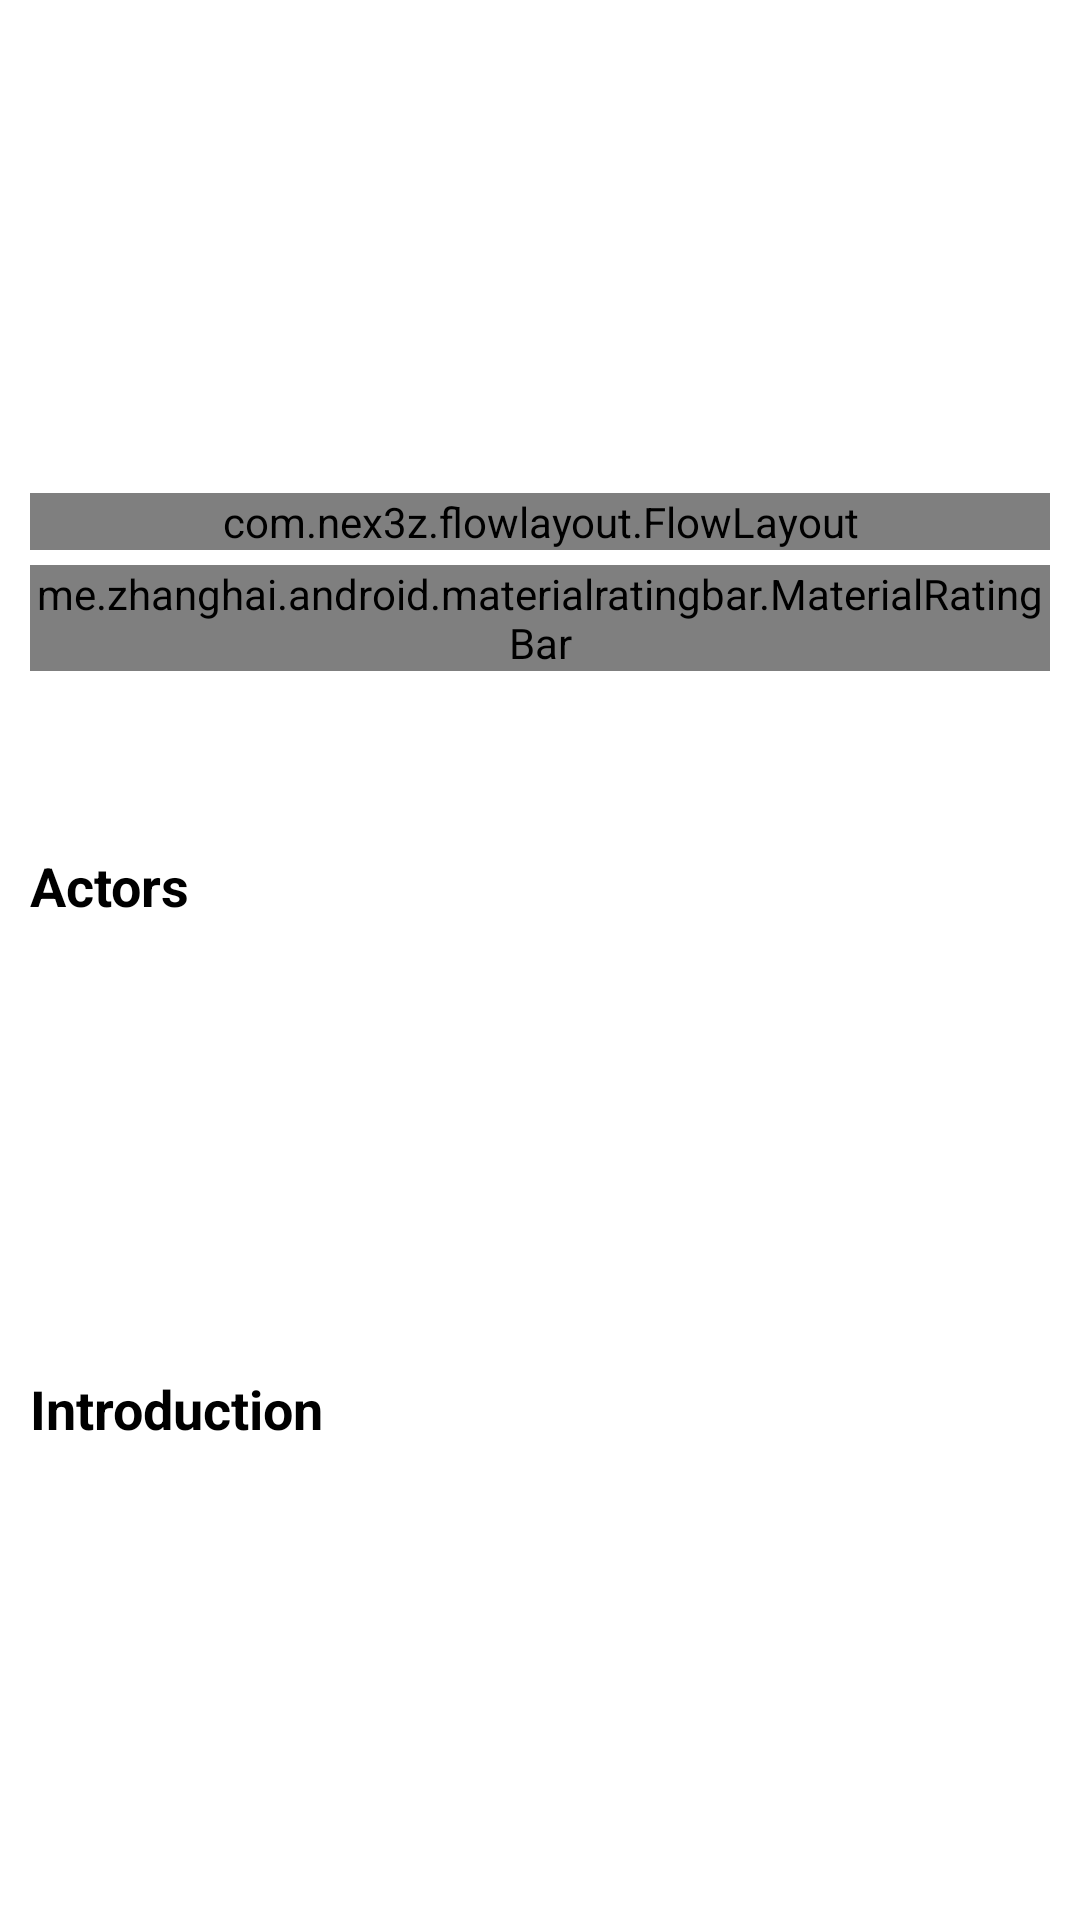

Here is an Android app screen rendered from its layout file. Give the layout XML and the strings, colors and styles it references.
<!-- AndroidManifest.xml: activity theme AppThemeTransparent -->
<!-- res/layout/activity_film_description.xml -->
<?xml version="1.0" encoding="utf-8"?>
<LinearLayout xmlns:android="http://schemas.android.com/apk/res/android"
    android:layout_width="match_parent"
    android:layout_height="match_parent"
    xmlns:app="http://schemas.android.com/apk/res-auto"
    xmlns:tools="http://schemas.android.com/tools"
    android:background="@null"
    android:baselineAligned="false">

    <androidx.constraintlayout.widget.ConstraintLayout
        android:transitionName="wrapper"
        android:id="@+id/rootFilmWrapper"
        android:layout_width="match_parent"
        android:layout_height="550dp"
        android:background="@drawable/film_wrapper_background_corners"
        android:padding="10dp"
        android:layout_gravity="bottom">



        <ImageView
            android:transitionName="filmImage"
            tools:background="@color/colorAccent"
            android:id="@+id/shortFilmImage"
            android:layout_width="0dp"
            android:layout_height="0dp"
            android:layout_centerInParent="true"
            android:layout_marginTop="30dp"
            app:layout_constraintTop_toTopOf="parent"
            app:layout_constraintRight_toRightOf="parent"
            app:layout_constraintLeft_toLeftOf="parent"
            >
        </ImageView>

        <TextView
            android:id="@+id/tvFilmCaption"
            android:transitionName="filmCaption"
            android:layout_width="wrap_content"
            android:layout_height="wrap_content"
            android:textColor="#000000"
            android:textSize="22sp"
            app:layout_constraintTop_toBottomOf="@id/shortFilmImage"
            app:layout_constraintRight_toRightOf="parent"
            app:layout_constraintLeft_toLeftOf="parent"

            tools:text="Caption"
            />

        <com.nex3z.flowlayout.FlowLayout
            android:id="@+id/shortFilmGenresWrapper"
            android:transitionName="filmGenres"
            android:layout_width="match_parent"
            android:layout_height="wrap_content"
            android:gravity="center"
            android:layout_marginTop="5dp"
            app:flChildSpacing="2dp"
            app:flChildSpacingForLastRow="align"
            app:flRowSpacing="8dp"
            app:layout_constraintLeft_toLeftOf="parent"
            app:layout_constraintRight_toRightOf="parent"
            app:layout_constraintTop_toBottomOf="@id/tvFilmCaption"
            tools:text="genres..."
            >

        </com.nex3z.flowlayout.FlowLayout>

        <LinearLayout
            android:id="@+id/ratingLinearLayout"
            android:layout_width="match_parent"
            android:layout_height="wrap_content"
            android:gravity="center"
            android:layout_marginTop="5dp"
            app:layout_constraintTop_toBottomOf="@id/shortFilmGenresWrapper"
            app:layout_constraintStart_toStartOf="parent"
            app:layout_constraintEnd_toStartOf="parent"
            >
            <TextView
                android:id="@+id/ratingText"

                tools:text="10.0"
                android:layout_marginTop="5dp"
                android:layout_width="wrap_content"
                android:layout_height="wrap_content"
                >

            </TextView>

            <me.zhanghai.android.materialratingbar.MaterialRatingBar
                android:id="@+id/ratingBar"

                android:isIndicator="true"
                android:layout_width="wrap_content"
                android:layout_height="wrap_content"
                android:minHeight="20dp"
                style="@style/Widget.MaterialRatingBar.RatingBar" />
        </LinearLayout>


        <TextView
            android:id="@+id/tvFilmDirector"
            android:layout_width="match_parent"
            android:layout_height="wrap_content"
            android:textStyle="bold"
            android:textSize="18sp"
            android:textColor="#000000"
            android:gravity="center"
            android:layout_marginTop="5dp"
            tools:text="Director / ..."
            app:layout_constraintLeft_toLeftOf="parent"
            app:layout_constraintRight_toRightOf="parent"
            app:layout_constraintTop_toBottomOf="@id/ratingLinearLayout"
            />

        <TextView
            android:id="@+id/tvFilmCastCaption"
            android:layout_width="match_parent"
            android:layout_height="wrap_content"
            android:textStyle="bold"
            android:textSize="18sp"
            android:textColor="#000000"
            android:text="Actors"
            android:layout_marginTop="30dp"
            app:layout_constraintLeft_toLeftOf="parent"
            app:layout_constraintRight_toRightOf="parent"
            app:layout_constraintTop_toBottomOf="@id/tvFilmDirector"
            />

        <HorizontalScrollView
            android:id="@+id/castWrapper"
            android:layout_width="match_parent"
            android:layout_height="wrap_content"
            android:scrollbars="none"
            android:textColor="#000000"
            android:layout_marginTop="5dp"
            app:layout_constraintLeft_toLeftOf="parent"
            app:layout_constraintRight_toRightOf="parent"
            app:layout_constraintTop_toBottomOf="@id/tvFilmCastCaption"
            >

            <LinearLayout
                android:id="@+id/castWrapperInner"
                android:gravity="center_vertical"
                android:orientation="horizontal"
                android:layout_width="wrap_content"
                android:layout_height="match_parent"
                >
            </LinearLayout>

        </HorizontalScrollView>

        <TextView
            android:id="@+id/tvFilmOverviewCaption"
            android:layout_width="match_parent"
            android:layout_height="wrap_content"
            android:textStyle="bold"
            android:textSize="18sp"
            android:textColor="#000000"
            android:translationY="150dp"
            android:text="Introduction"
            app:layout_constraintLeft_toLeftOf="parent"
            app:layout_constraintRight_toRightOf="parent"
            app:layout_constraintTop_toBottomOf="@id/tvFilmCastCaption"
            />

        <TextView
            android:id="@+id/tvFilmOverview"
            android:layout_width="match_parent"
            android:layout_height="wrap_content"
            android:textColor="#000000"
            android:alpha="0.0"
            android:translationY="1000dp"
            android:layout_marginTop="5dp"
            app:layout_constraintLeft_toLeftOf="parent"
            app:layout_constraintRight_toRightOf="parent"
            app:layout_constraintTop_toBottomOf="@+id/tvFilmOverviewCaption"
            tools:text="overview..."/>

    </androidx.constraintlayout.widget.ConstraintLayout>

</LinearLayout>
<!-- resources referenced by this layout -->
<resources>
  <!-- drawable film_wrapper_background_corners (drawable) -->
  <?xml version="1.0" encoding="utf-8"?>
  <shape xmlns:android="http://schemas.android.com/apk/res/android">
      <solid android:color="#FFFFFF"/>
      <corners
          android:topLeftRadius="50dp" android:topRightRadius="50dp"
          android:bottomLeftRadius="0.1dp" android:bottomRightRadius="0.1dp"
          />
      <padding android:left="0dp" android:top="0dp" android:right="0dp" android:bottom="0dp" />
  </shape>
  <style name="Widget.MaterialRatingBar.RatingBar" parent="android:Widget.RatingBar">
          
          <item name="android:indeterminateDrawable">@null</item>
          <item name="android:minHeight">36dp</item>
          <item name="android:maxHeight">36dp</item>
      </style>
  <style name="AppThemeTransparent" parent="Theme.AppCompat.Light.NoActionBar">
          
          <item name="android:windowContentTransitions">true</item>
  
          
          <item name="android:windowIsTranslucent">true</item>
          <item name="android:windowBackground">@android:color/transparent</item>
          <item name="android:windowContentOverlay">@null</item>
          <item name="android:windowNoTitle">true</item>
          <item name="android:backgroundDimEnabled">false</item>
      </style>
  <!-- not gathered from this repository: default colours our renderer supplied (Android Studio template values) -->
  <color name="colorAccent">#FF03DAC5</color>
</resources>
